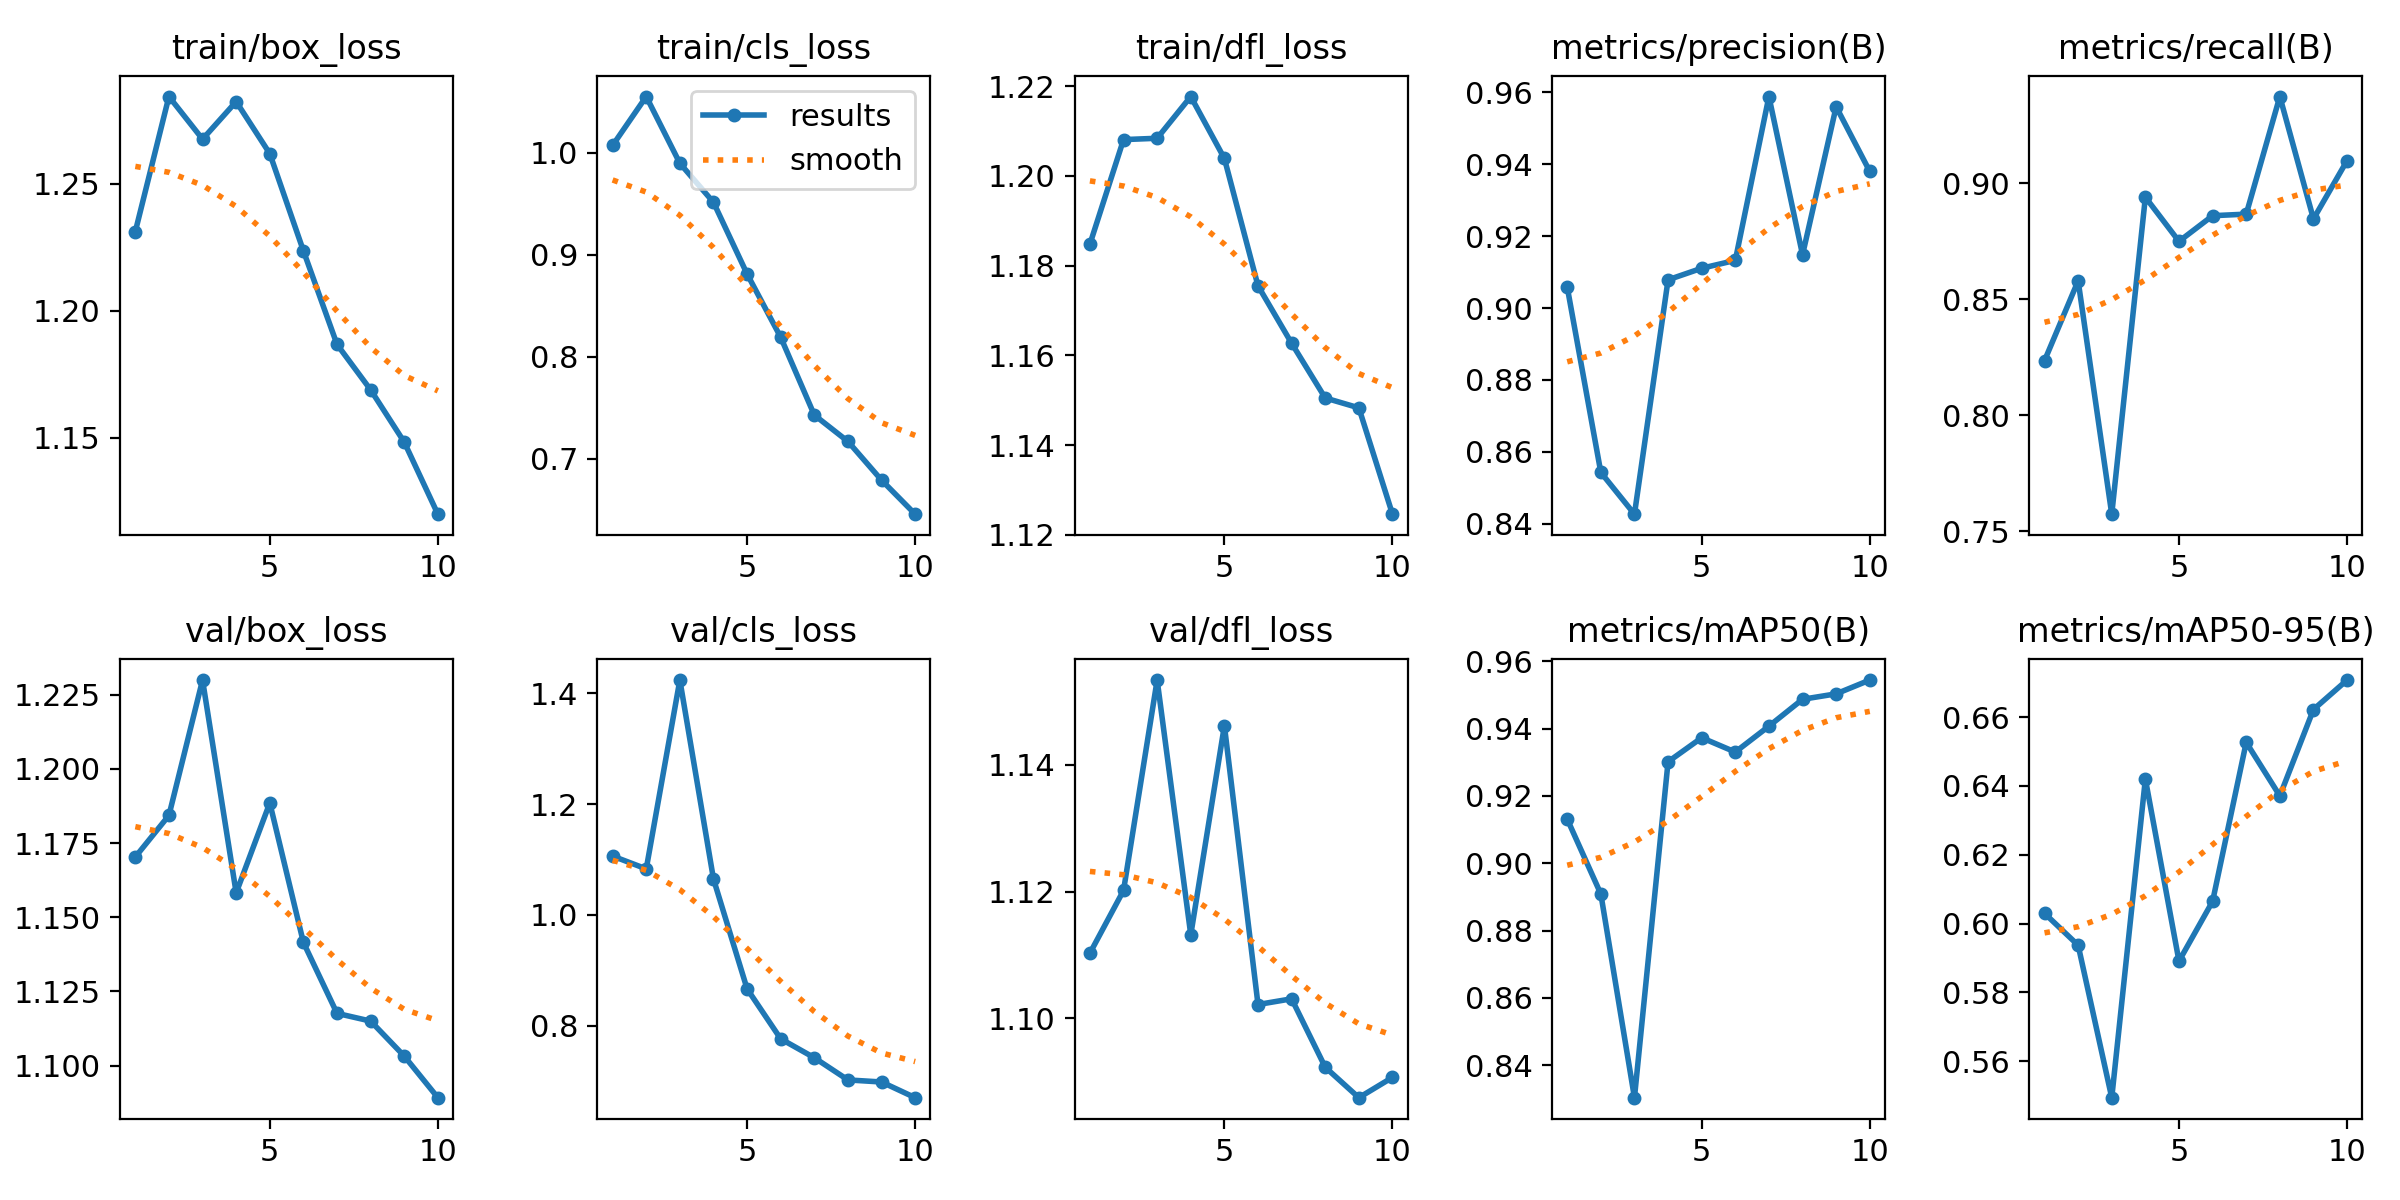

The data file committed next to this chart (first rows):
epoch, train/box_loss, train/cls_loss, train/dfl_loss, metrics/precision(B), metrics/recall(B), metrics/mAP50(B), metrics/mAP50-95(B), val/box_loss, val/cls_loss, val/dfl_loss, lr/pg0, lr/pg1, lr/pg2
1, 1.231, 1.007, 1.185, 0.9058, 0.8236, 0.9131, 0.603, 1.17, 1.106, 1.11, 0.0005443, 0.0005443, 0.0005443
2, 1.284, 1.055, 1.208, 0.8543, 0.8579, 0.8909, 0.5937, 1.184, 1.083, 1.12, 0.0009911, 0.0009911, 0.0009911
3, 1.268, 0.9898, 1.208, 0.8427, 0.7574, 0.8303, 0.5494, 1.23, 1.424, 1.153, 0.001328, 0.001328, 0.001328
4, 1.282, 0.9516, 1.218, 0.9078, 0.894, 0.9302, 0.642, 1.158, 1.065, 1.113, 0.001172, 0.001172, 0.001172
5, 1.262, 0.8813, 1.204, 0.9111, 0.8749, 0.9373, 0.5891, 1.188, 0.8668, 1.146, 0.001007, 0.001007, 0.001007
6, 1.224, 0.8192, 1.175, 0.9132, 0.886, 0.9331, 0.6065, 1.141, 0.7766, 1.102, 0.0008418, 0.0008418, 0.0008418
7, 1.187, 0.7429, 1.163, 0.9588, 0.8867, 0.9407, 0.6527, 1.118, 0.7425, 1.103, 0.0006768, 0.0006768, 0.0006768
8, 1.169, 0.717, 1.151, 0.9148, 0.9373, 0.9487, 0.6371, 1.115, 0.7025, 1.092, 0.0005118, 0.0005118, 0.0005118
9, 1.148, 0.6791, 1.148, 0.9559, 0.8846, 0.9504, 0.6622, 1.103, 0.6987, 1.087, 0.0003467, 0.0003467, 0.0003467
10, 1.12, 0.6457, 1.125, 0.938, 0.9097, 0.9545, 0.6708, 1.089, 0.6704, 1.091, 0.0001817, 0.0001817, 0.0001817
